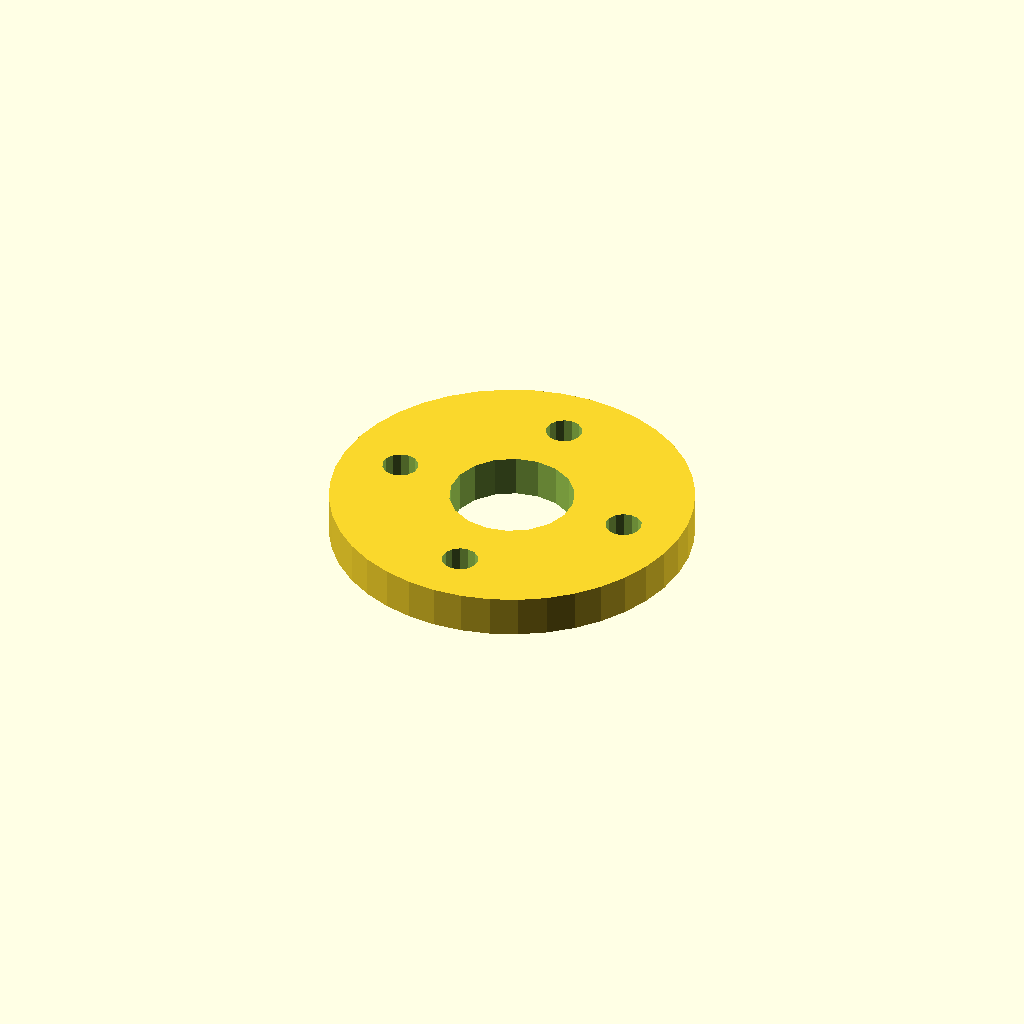
Cell 1 — every parameter at its default value.
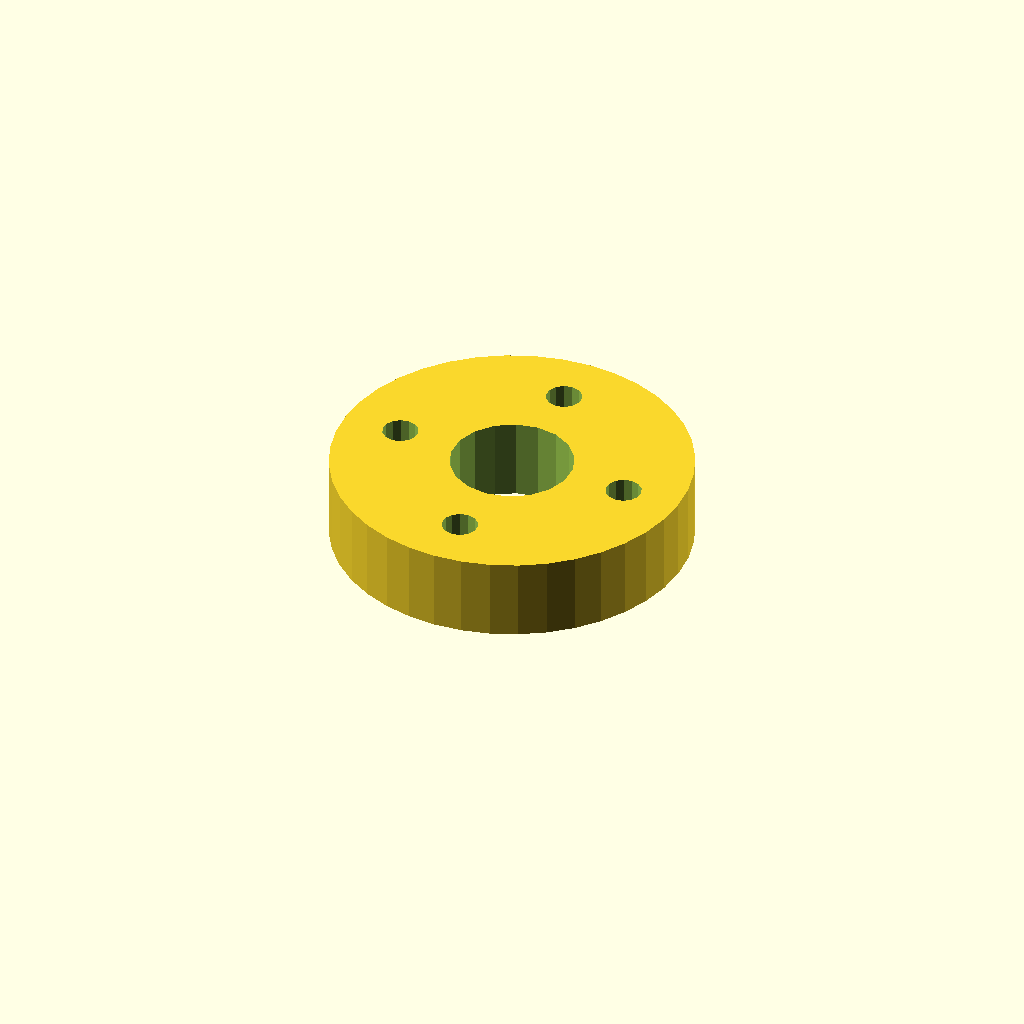
Cell 2: the same model with plate_t = 16.
One fixed orthographic camera (rotation 55°, 0°, 25°; colour scheme Cornfield) for every cell.
The OpenSCAD source (optional_data/data/sketch4/spacerplates/part_0178.scad):
$fn = 32;

// ----------------------------------------------------------------------
// Spacer plate: round flange R35, 4 bolts
// ----------------------------------------------------------------------

// --- parameters (mm) ---
bore_r = 12;              // centre bore radius
bolt_r = 3.5;             // bolt hole radius
plate_t = 8;              // plate thickness, Z (extrusion height)
flange_r = 35;            // flange radius
n_bolt = 4;               // bolt hole count
ring_r = 23.5;            // bolt circle radius

profile = [[70, 35], [69.569, 40.475], [68.287, 45.816], [66.185, 50.89], [63.316, 55.572], [59.749, 59.749], [55.572, 63.316], [50.89, 66.185], [45.816, 68.287], [40.475, 69.569], [35, 70], [29.525, 69.569], [24.184, 68.287], [19.11, 66.185], [14.428, 63.316], [10.251, 59.749], [6.684, 55.572], [3.815, 50.89], [1.713, 45.816], [0.431, 40.475], [0, 35], [0.431, 29.525], [1.713, 24.184], [3.815, 19.11], [6.684, 14.428], [10.251, 10.251], [14.428, 6.684], [19.11, 3.815], [24.184, 1.713], [29.525, 0.431], [35, 0], [40.475, 0.431], [45.816, 1.713], [50.89, 3.815], [55.572, 6.684], [59.749, 10.251], [63.316, 14.428], [66.185, 19.11], [68.287, 24.184], [69.569, 29.525]];  // primary outline, 40 points, counter clockwise
void_1 = [[46.78, 37.29], [45.286, 41.18], [42.552, 44.326], [38.907, 46.346], [34.791, 46.998], [30.7, 46.203], [27.127, 44.057], [24.505, 40.818], [23.148, 36.877], [23.22, 32.71], [24.714, 28.82], [27.448, 25.674], [31.093, 23.654], [35.209, 23.002], [39.3, 23.797], [42.873, 25.943], [45.495, 29.182], [46.852, 33.123]];  // centre bore, 18 points
void_2 = [[61.936, 35.668], [61.306, 37.092], [60.12, 38.103], [58.613, 38.498], [57.084, 38.201], [55.836, 37.27], [55.115, 35.889], [55.064, 34.332], [55.694, 32.908], [56.88, 31.897], [58.387, 31.502], [59.916, 31.799], [61.164, 32.73], [61.885, 34.111]];  // bolt hole 1, 14 points
void_3 = [[38.436, 59.168], [37.806, 60.592], [36.62, 61.603], [35.113, 61.998], [33.584, 61.701], [32.336, 60.77], [31.615, 59.389], [31.564, 57.832], [32.194, 56.408], [33.38, 55.397], [34.887, 55.002], [36.416, 55.299], [37.664, 56.23], [38.385, 57.611]];  // bolt hole 2, 14 points
void_4 = [[14.936, 35.668], [14.306, 37.092], [13.12, 38.103], [11.613, 38.498], [10.084, 38.201], [8.836, 37.27], [8.115, 35.889], [8.064, 34.332], [8.694, 32.908], [9.88, 31.897], [11.387, 31.502], [12.916, 31.799], [14.164, 32.73], [14.885, 34.111]];  // bolt hole 3, 14 points
void_5 = [[38.436, 12.168], [37.806, 13.592], [36.62, 14.603], [35.113, 14.998], [33.584, 14.701], [32.336, 13.77], [31.615, 12.389], [31.564, 10.832], [32.194, 9.408], [33.38, 8.397], [34.887, 8.002], [36.416, 8.299], [37.664, 9.23], [38.385, 10.611]];  // bolt hole 4, 14 points

// --- the one profile operation ---
difference() {
  linear_extrude(height = plate_t) polygon(points = profile);
  translate([0, 0, -1])
    linear_extrude(height = plate_t + 2) polygon(points = void_1);
  translate([0, 0, -1])
    linear_extrude(height = plate_t + 2) polygon(points = void_2);
  translate([0, 0, -1])
    linear_extrude(height = plate_t + 2) polygon(points = void_3);
  translate([0, 0, -1])
    linear_extrude(height = plate_t + 2) polygon(points = void_4);
  translate([0, 0, -1])
    linear_extrude(height = plate_t + 2) polygon(points = void_5);
}
Customizer parameters (derived from the source; name, type, default, range or options):
bore_r: number, default 12
bolt_r: number, default 3.5
plate_t: number, default 8
flange_r: number, default 35
n_bolt: number, default 4
ring_r: number, default 23.5
